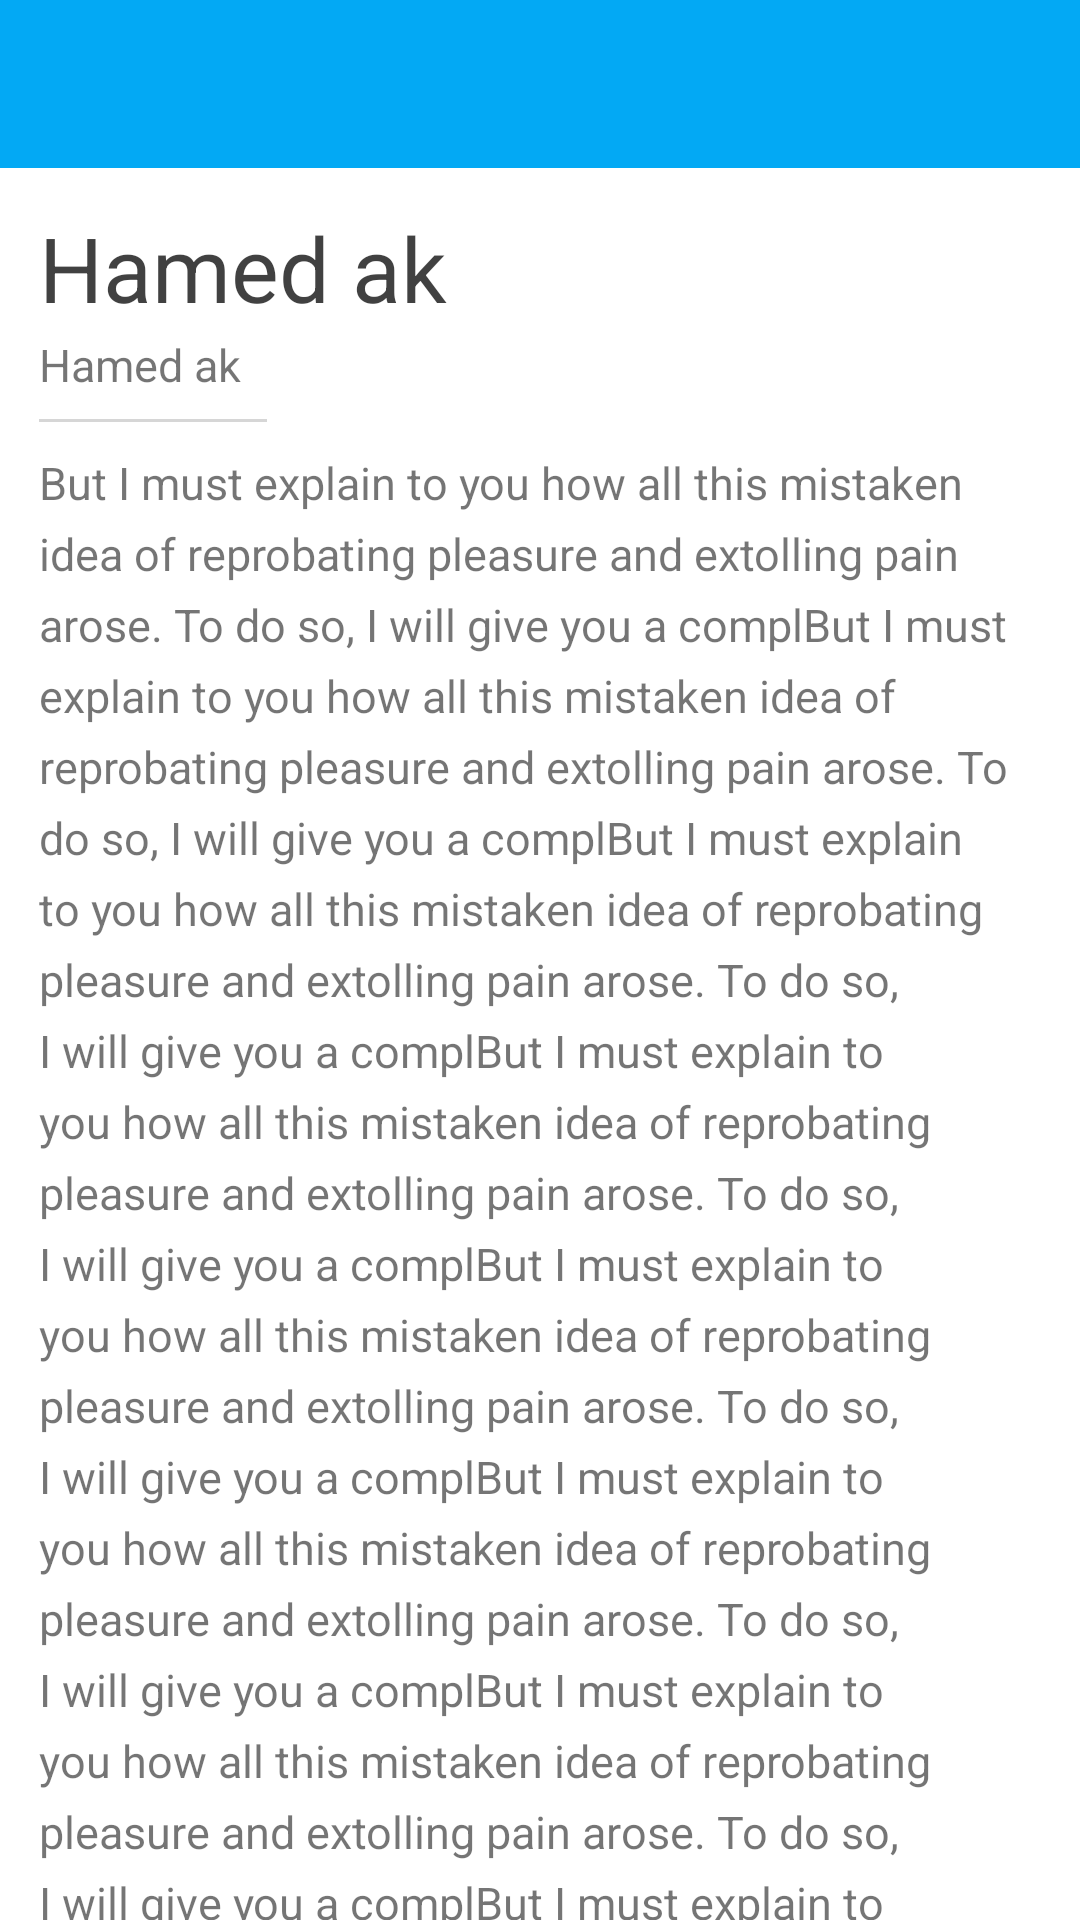

Layout XML and referenced resources for this Android screen:
<!-- AndroidManifest.xml: application theme Theme.Wikipedia -->
<!-- res/layout/activity_main2.xml -->
<?xml version="1.0" encoding="utf-8"?>
<androidx.coordinatorlayout.widget.CoordinatorLayout xmlns:android="http://schemas.android.com/apk/res/android"
    xmlns:app="http://schemas.android.com/apk/res-auto"
    xmlns:tools="http://schemas.android.com/tools"
    android:layout_width="match_parent"
    android:layout_height="match_parent"
    tools:context=".MainActivity2">

    <com.google.android.material.appbar.AppBarLayout
        android:id="@+id/appBar"

            app:liftOnScroll="true"
        android:layout_width="match_parent"
        android:layout_height="wrap_content">
        <com.google.android.material.appbar.CollapsingToolbarLayout
            android:theme="@style/Theme.MaterialComponents"
            android:id="@+id/colMain"
            app:contentScrim="@android:color/holo_blue_light"
            app:layout_scrollFlags="scroll|exitUntilCollapsed"
            android:layout_width="match_parent"
            android:layout_height="wrap_content">
            <ImageView
                android:id="@+id/img_detail"
                app:layout_collapseMode="parallax"
                android:adjustViewBounds="true"
                android:layout_width="match_parent"
                android:layout_height="wrap_content"
                android:src="@drawable/test_beyond"/>

            <androidx.appcompat.widget.Toolbar
                app:layout_collapseMode="pin"
                android:id="@+id/toolBarMain"
                android:layout_width="match_parent"
                android:layout_height="56dp"
                android:theme="@style/Theme.MaterialComponents"/>

        </com.google.android.material.appbar.CollapsingToolbarLayout>



    </com.google.android.material.appbar.AppBarLayout>


    <androidx.core.widget.NestedScrollView
        app:layout_behavior="com.google.android.material.appbar.AppBarLayout$ScrollingViewBehavior"
        android:layout_width="match_parent"
        android:layout_height="match_parent">
        <LinearLayout
            android:padding="13dp"
            android:layout_width="match_parent"
            android:layout_height="wrap_content"
            android:orientation="vertical">
            <TextView
                android:id="@+id/txt_detail_title"
                android:textSize="30sp"
                android:textColor="@color/black_light"
                android:layout_width="match_parent"
                android:layout_height="wrap_content"
                android:text="Hamed ak"/>
            <TextView
                android:id="@+id/txt_detail_subTitle"
                android:textSize="15sp"
                android:layout_marginTop="2dp"
                android:layout_width="match_parent"
                android:layout_height="wrap_content"
                android:text="Hamed ak"/>
            <View
                android:layout_marginTop="8dp"
                android:background="@color/gray_light"
                android:layout_width="76dp"
                android:layout_height="1dp"/>

            <TextView
                android:id="@+id/txt_detail_text"
                android:lineSpacingExtra="6dp"
                android:textSize="15sp"
                android:layout_marginTop="10dp"
                android:layout_width="wrap_content"
                android:layout_height="wrap_content"
                android:text="But I must explain to you how all this mistaken idea of reprobating pleasure and extolling pain arose. To do so, I will give you a complBut I must explain to you how all this mistaken idea of reprobating pleasure and extolling pain arose. To do so, I will give you a complBut I must explain to you how all this mistaken idea of reprobating pleasure and extolling pain arose. To do so, I will give you a complBut I must explain to you how all this mistaken idea of reprobating pleasure and extolling pain arose. To do so, I will give you a complBut I must explain to you how all this mistaken idea of reprobating pleasure and extolling pain arose. To do so, I will give you a complBut I must explain to you how all this mistaken idea of reprobating pleasure and extolling pain arose. To do so, I will give you a complBut I must explain to you how all this mistaken idea of reprobating pleasure and extolling pain arose. To do so, I will give you a complBut I must explain to you how all this mistaken idea of reprobating pleasure and extolling pain arose. To do so, I will give you a complBut I must explain to you how all this mistaken idea of reprobating pleasure and extolling pain arose. To do so, I will give you a complBut I must explain to you how all this mistaken idea of reprobating pleasure and extolling pain arose. To do so, I will give you a complBut I must explain to you how all this mistaken idea of reprobating pleasure and extolling pain arose. To do so, I will give you a complBut I must explain to you how all this mistaken idea of reprobating pleasure and extolling pain arose. To do so, I will give you a complBut I must explain to you how all this mistaken idea of reprobating pleasure and extolling pain arose. To do so, I will give you a complBut I must explain to you how all this mistaken idea of reprobating pleasure and extolling pain arose. To do so, I will give you a complBut I must explain to you how all this mistaken idea of reprobating pleasure and extolling pain arose. To do so, I will give you a complete account of the system, and expound the actual teachings of the great explosion    "/>

        </LinearLayout>

    </androidx.core.widget.NestedScrollView>
    <com.google.android.material.floatingactionbutton.FloatingActionButton
        android:id="@+id/detail_open_wiki"

        android:src="@drawable/ic_wikipedia_icon"
        android:layout_width="wrap_content"
        android:layout_height="wrap_content"
        app:layout_anchor="@id/appBar"
        app:layout_anchorGravity="bottom|end"/>

</androidx.coordinatorlayout.widget.CoordinatorLayout>
<!-- resources referenced by this layout -->
<resources>
  <color name="black_light">#BE000000</color>
  <color name="gray_light">#d6d6d6</color>
  <!-- drawable ic_wikipedia_icon: vector/xml drawable (drawable, 2598 chars, omitted) -->
  <style name="Theme.Wikipedia" parent="Theme.MaterialComponents.DayNight.NoActionBar">
          
          <item name="colorPrimary">@color/blue</item>
          <item name="colorPrimaryVariant">@color/blue</item>
          <item name="colorOnPrimary">@color/white</item>
          
          <item name="colorSecondary">@color/orange</item>
          <item name="colorSecondaryVariant">@color/orange</item>
          <item name="colorOnSecondary">@color/white</item>
          
          <item name="android:statusBarColor" tools:targetApi="l">?attr/colorPrimaryVariant</item>
          
          <item name="fontFamily">@font/primary_regular</item>
      </style>
  <color name="blue">#03A9F4</color>
  <color name="white">#FFFFFFFF</color>
  <color name="orange">#FF7043</color>
</resources>
